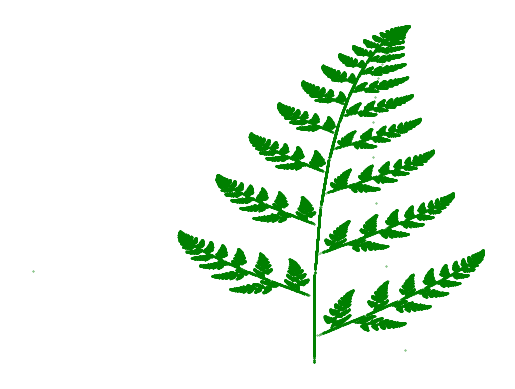

The script that saved this image:
import numpy as np
import matplotlib.pyplot as plt

x = y = 0
pts = []

for _ in range(100000):
    r = np.random.rand()
    if r < 0.02:
        x, y = 0.5, 0.27 * y
    elif r < 0.17:
        x, y = -0.14*x + 0.26*y + 0.57, 0.25*x + 0.22*y - 0.04
    elif r < 0.30:
        x, y = 0.17*x - 0.21*y + 0.41, 0.22*x + 0.16*y + 0.09
    else:
        x, y = 0.78*x + 0.03*y + 0.11, -0.03*x + 0.74*y + 0.27
    pts.append([x, y])

pts = np.array(pts)
plt.scatter(pts[:, 0], pts[:, 1], s=0.1, c='g')
plt.axis('off')
plt.show()